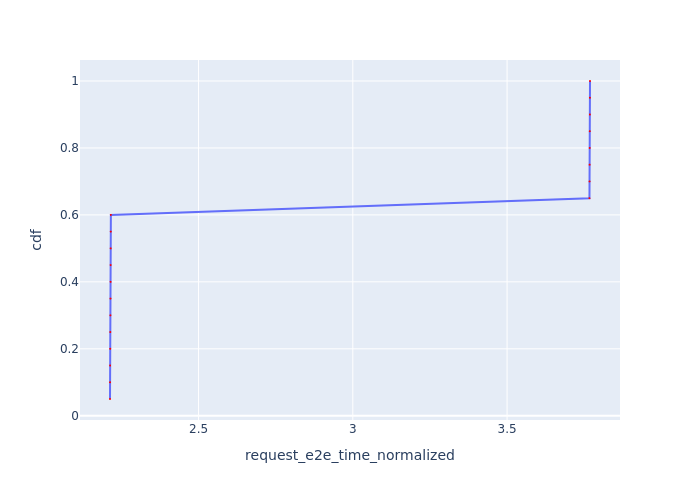

Data behind this chart, as committed beside it:
Request Id, request_e2e_time_normalized, cdf
0_0, 2.213, 0.05
0_1, 2.213, 0.1
0_2, 2.214, 0.15
0_3, 2.214, 0.2
0_4, 2.214, 0.25
0_5, 2.214, 0.3
0_6, 2.215, 0.35
0_7, 2.215, 0.4
0_8, 2.215, 0.45
0_9, 2.215, 0.5
0_10, 2.216, 0.55
0_11, 2.216, 0.6
0_12, 3.767, 0.65
0_13, 3.767, 0.7
0_14, 3.768, 0.75
0_15, 3.768, 0.8
0_16, 3.768, 0.85
0_17, 3.768, 0.9
0_18, 3.769, 0.95
0_19, 3.769, 1.0
